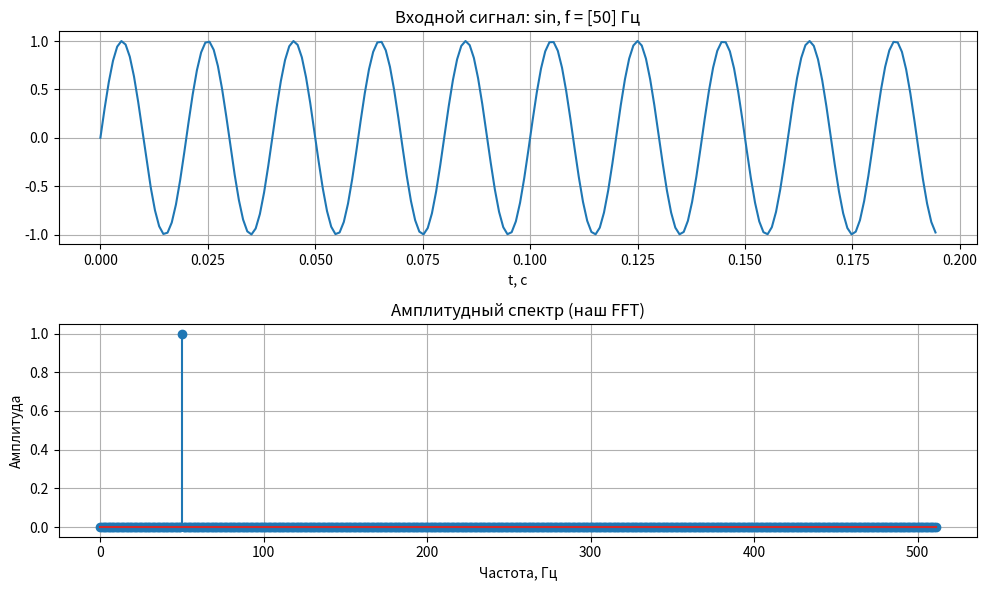
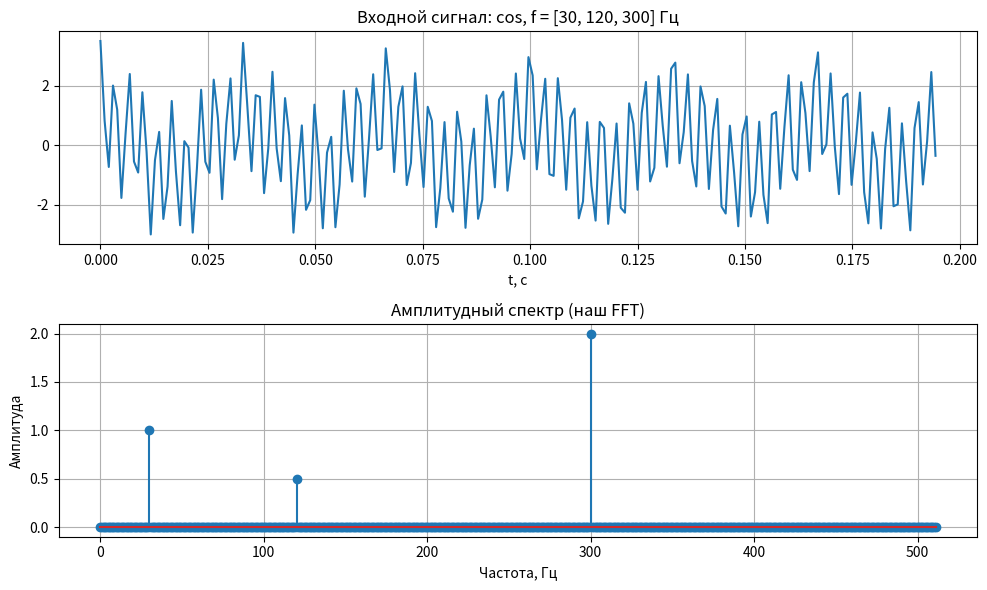

These charts were generated, in order, by the following Python code:
import numpy as np
import matplotlib.pyplot as plt

def dft(x):
    x = np.asarray(x, dtype=float)
    N = x.shape[0]
    n = np.arange(N)
    k = n.reshape((N, 1))
    M = np.exp(-2j * np.pi * k * n / N)
    return np.dot(M, x)

def fft(x):
    x = np.asarray(x, dtype=float)
    N = x.shape[0]
    if N % 2 != 0:
        raise ValueError("size has to be a power of 2")
    elif N <= 32:
        return dft(x)
    else:
        x_even = fft(x[::2])
        x_odd = fft(x[1::2])
        factor = np.exp(-2j * np.pi * np.arange(N) / N)
        return np.concatenate([x_even + factor[:N // 2] * x_odd, x_even + factor[N // 2:] * x_odd])


def test_signal(func_name, freqs, amps, N=1024, fs=1024):
    t = np.arange(N) / fs
    func = np.sin if func_name == "sin" else np.cos
    x = sum(a * func(2 * np.pi * f * t) for f, a in zip(freqs, amps))
    X = fft(x)
    freq_axis = np.arange(N) * fs / N
    half = N // 2
    amp_spectrum = 2 * np.abs(X[:half]) / N
    ok_ref = np.allclose(X, np.fft.fft(x))
    peaks = np.sort(np.argsort(amp_spectrum)[-len(freqs):])
    found = freq_axis[peaks]
    mask = np.ones(half, bool)
    mask[peaks] = False
    fig, ax = plt.subplots(2, 1, figsize=(10, 6))
    ax[0].plot(t[:200], x[:200])
    ax[0].set_title(f"Входной сигнал: {func_name}, f = {freqs} Гц")
    ax[0].set_xlabel("t, с")
    ax[0].grid()
    ax[1].stem(freq_axis[:half], amp_spectrum)
    ax[1].set_title("Амплитудный спектр (наш FFT)")
    ax[1].set_xlabel("Частота, Гц")
    ax[1].set_ylabel("Амплитуда")
    ax[1].grid()
    plt.tight_layout()
    plt.savefig(f"spectrum_{func_name}.png", dpi=100)
    plt.show()
    return ok_ref and np.allclose(sorted(freqs), found)


if __name__ == "__main__":
    test_signal("sin", freqs=[50], amps=[1.0])
    test_signal("cos", freqs=[30, 120, 300], amps=[1.0, 0.5, 2.0])
    try:
        fft(np.zeros(100))
    except ValueError as e:
        print(f"\nN=100 -> ValueError: {e}")
